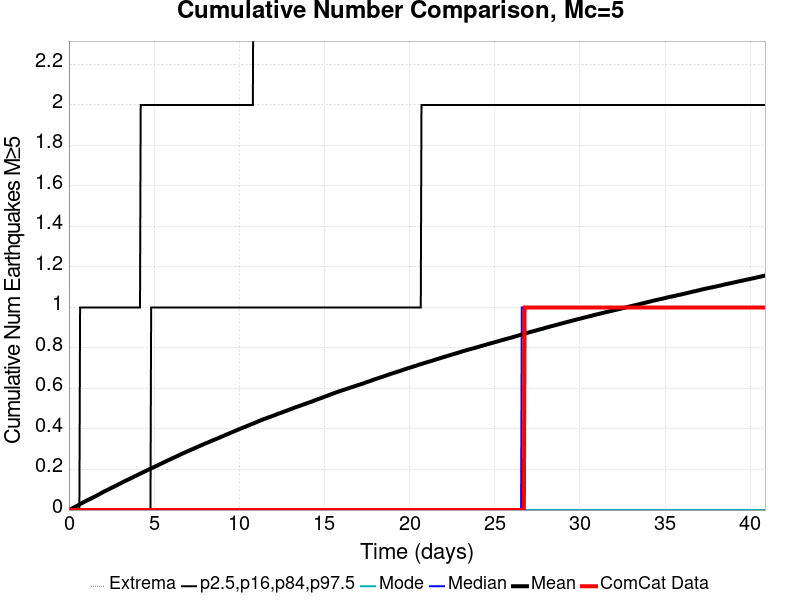

The table this chart was drawn from, first rows:
Time (days), ComCat Data, Simulation Mean, Simulation Median, Simulation Mode, Simulation Minimum, Simulation Maximum, 2.5 %-ile, 16 %-ile, 84 %-ile, 97.5 %-ile
0.0, 0.0, 0.0, 0.0, 0.0, 0.0, 0.0, 0.0, 0.0, 0.0, 0.0
0.0409, 0.0, 0.00152, 0.0, 0.0, 0.0, 3.0, 0.0, 0.0, 0.0, 0.0
0.08181, 0.0, 0.00337, 0.0, 0.0, 0.0, 4.0, 0.0, 0.0, 0.0, 0.0
0.1227, 0.0, 0.00516, 0.0, 0.0, 0.0, 5.0, 0.0, 0.0, 0.0, 0.0
0.1636, 0.0, 0.0068, 0.0, 0.0, 0.0, 6.0, 0.0, 0.0, 0.0, 0.0
0.2045, 0.0, 0.00858, 0.0, 0.0, 0.0, 6.0, 0.0, 0.0, 0.0, 0.0
0.2454, 0.0, 0.01061, 0.0, 0.0, 0.0, 6.0, 0.0, 0.0, 0.0, 0.0
0.2863, 0.0, 0.01228, 0.0, 0.0, 0.0, 6.0, 0.0, 0.0, 0.0, 0.0
0.3272, 0.0, 0.01415, 0.0, 0.0, 0.0, 6.0, 0.0, 0.0, 0.0, 0.0
0.3681, 0.0, 0.01619, 0.0, 0.0, 0.0, 6.0, 0.0, 0.0, 0.0, 0.0
0.409, 0.0, 0.01808, 0.0, 0.0, 0.0, 6.0, 0.0, 0.0, 0.0, 0.0
0.4499, 0.0, 0.01981, 0.0, 0.0, 0.0, 6.0, 0.0, 0.0, 0.0, 0.0
0.4908, 0.0, 0.02155, 0.0, 0.0, 0.0, 6.0, 0.0, 0.0, 0.0, 0.0
0.5317, 0.0, 0.02342, 0.0, 0.0, 0.0, 6.0, 0.0, 0.0, 0.0, 0.0
0.5726, 0.0, 0.02528, 0.0, 0.0, 0.0, 6.0, 0.0, 0.0, 0.0, 0.0
0.6135, 0.0, 0.02744, 0.0, 0.0, 0.0, 6.0, 0.0, 0.0, 0.0, 0.0
0.6544, 0.0, 0.02947, 0.0, 0.0, 0.0, 6.0, 0.0, 0.0, 0.0, 1.0
0.6953, 0.0, 0.03134, 0.0, 0.0, 0.0, 6.0, 0.0, 0.0, 0.0, 1.0
0.7362, 0.0, 0.03325, 0.0, 0.0, 0.0, 6.0, 0.0, 0.0, 0.0, 1.0
0.7772, 0.0, 0.03501, 0.0, 0.0, 0.0, 7.0, 0.0, 0.0, 0.0, 1.0
0.8181, 0.0, 0.03693, 0.0, 0.0, 0.0, 7.0, 0.0, 0.0, 0.0, 1.0
0.859, 0.0, 0.03877, 0.0, 0.0, 0.0, 7.0, 0.0, 0.0, 0.0, 1.0
0.8999, 0.0, 0.04046, 0.0, 0.0, 0.0, 8.0, 0.0, 0.0, 0.0, 1.0
0.9408, 0.0, 0.04229, 0.0, 0.0, 0.0, 8.0, 0.0, 0.0, 0.0, 1.0
0.9817, 0.0, 0.04409, 0.0, 0.0, 0.0, 8.0, 0.0, 0.0, 0.0, 1.0
1.023, 0.0, 0.04586, 0.0, 0.0, 0.0, 8.0, 0.0, 0.0, 0.0, 1.0
1.063, 0.0, 0.04777, 0.0, 0.0, 0.0, 9.0, 0.0, 0.0, 0.0, 1.0
1.104, 0.0, 0.04937, 0.0, 0.0, 0.0, 9.0, 0.0, 0.0, 0.0, 1.0
1.145, 0.0, 0.05111, 0.0, 0.0, 0.0, 9.0, 0.0, 0.0, 0.0, 1.0
1.186, 0.0, 0.0526, 0.0, 0.0, 0.0, 9.0, 0.0, 0.0, 0.0, 1.0
1.227, 0.0, 0.05429, 0.0, 0.0, 0.0, 9.0, 0.0, 0.0, 0.0, 1.0
1.268, 0.0, 0.05599, 0.0, 0.0, 0.0, 10.0, 0.0, 0.0, 0.0, 1.0
1.309, 0.0, 0.05766, 0.0, 0.0, 0.0, 10.0, 0.0, 0.0, 0.0, 1.0
1.35, 0.0, 0.05958, 0.0, 0.0, 0.0, 10.0, 0.0, 0.0, 0.0, 1.0
1.391, 0.0, 0.06128, 0.0, 0.0, 0.0, 10.0, 0.0, 0.0, 0.0, 1.0
1.432, 0.0, 0.06301, 0.0, 0.0, 0.0, 10.0, 0.0, 0.0, 0.0, 1.0
1.472, 0.0, 0.06472, 0.0, 0.0, 0.0, 10.0, 0.0, 0.0, 0.0, 1.0
1.513, 0.0, 0.06628, 0.0, 0.0, 0.0, 10.0, 0.0, 0.0, 0.0, 1.0
1.554, 0.0, 0.06813, 0.0, 0.0, 0.0, 10.0, 0.0, 0.0, 0.0, 1.0
1.595, 0.0, 0.0701, 0.0, 0.0, 0.0, 10.0, 0.0, 0.0, 0.0, 1.0
1.636, 0.0, 0.07173, 0.0, 0.0, 0.0, 10.0, 0.0, 0.0, 0.0, 1.0
1.677, 0.0, 0.07342, 0.0, 0.0, 0.0, 11.0, 0.0, 0.0, 0.0, 1.0
1.718, 0.0, 0.07547, 0.0, 0.0, 0.0, 11.0, 0.0, 0.0, 0.0, 1.0
1.759, 0.0, 0.07731, 0.0, 0.0, 0.0, 11.0, 0.0, 0.0, 0.0, 1.0
1.8, 0.0, 0.0792, 0.0, 0.0, 0.0, 11.0, 0.0, 0.0, 0.0, 1.0
1.841, 0.0, 0.08131, 0.0, 0.0, 0.0, 11.0, 0.0, 0.0, 0.0, 1.0
1.882, 0.0, 0.08326, 0.0, 0.0, 0.0, 12.0, 0.0, 0.0, 0.0, 1.0
1.922, 0.0, 0.08504, 0.0, 0.0, 0.0, 12.0, 0.0, 0.0, 0.0, 1.0
1.963, 0.0, 0.08698, 0.0, 0.0, 0.0, 12.0, 0.0, 0.0, 0.0, 1.0
2.004, 0.0, 0.08886, 0.0, 0.0, 0.0, 12.0, 0.0, 0.0, 0.0, 1.0
2.045, 0.0, 0.09086, 0.0, 0.0, 0.0, 12.0, 0.0, 0.0, 0.0, 1.0
2.086, 0.0, 0.09251, 0.0, 0.0, 0.0, 13.0, 0.0, 0.0, 0.0, 1.0
2.127, 0.0, 0.09413, 0.0, 0.0, 0.0, 13.0, 0.0, 0.0, 0.0, 1.0
2.168, 0.0, 0.09576, 0.0, 0.0, 0.0, 13.0, 0.0, 0.0, 0.0, 1.0
2.209, 0.0, 0.09741, 0.0, 0.0, 0.0, 13.0, 0.0, 0.0, 0.0, 1.0
2.25, 0.0, 0.09901, 0.0, 0.0, 0.0, 13.0, 0.0, 0.0, 0.0, 1.0
2.291, 0.0, 0.1007, 0.0, 0.0, 0.0, 13.0, 0.0, 0.0, 0.0, 1.0
2.331, 0.0, 0.1023, 0.0, 0.0, 0.0, 13.0, 0.0, 0.0, 0.0, 1.0
2.372, 0.0, 0.1041, 0.0, 0.0, 0.0, 13.0, 0.0, 0.0, 0.0, 1.0
2.413, 0.0, 0.1059, 0.0, 0.0, 0.0, 13.0, 0.0, 0.0, 0.0, 1.0
... 940 more rows
